Image classification data set "cats_and_dogs" (haotangphuoc/data-science-project on GitHub). Class labels (2): cats, dogs.

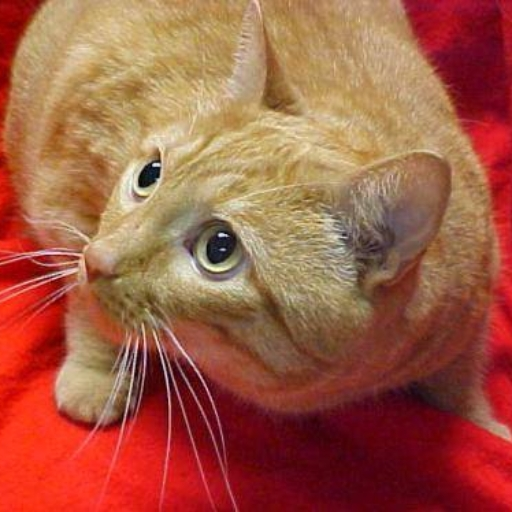
Label: cats

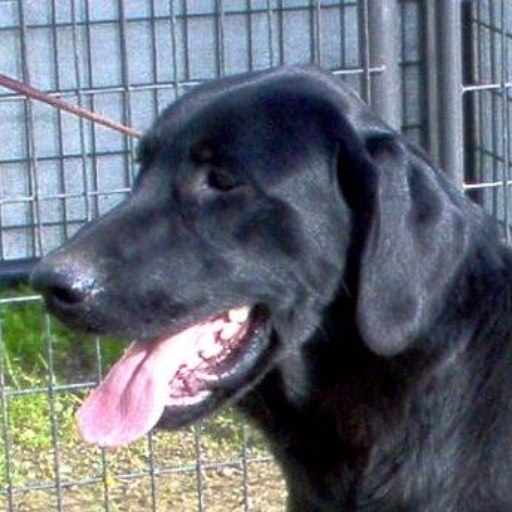
Label: dogs

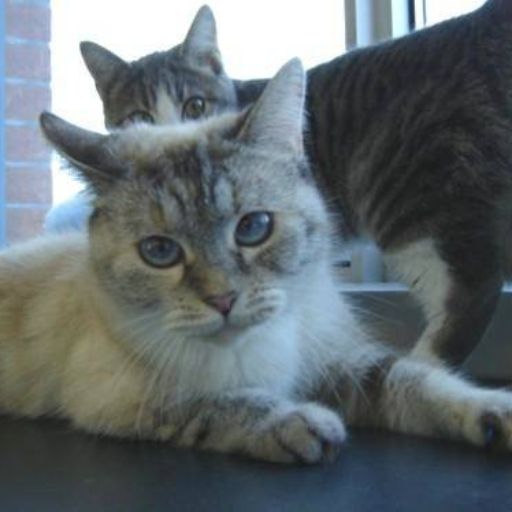
Label: cats

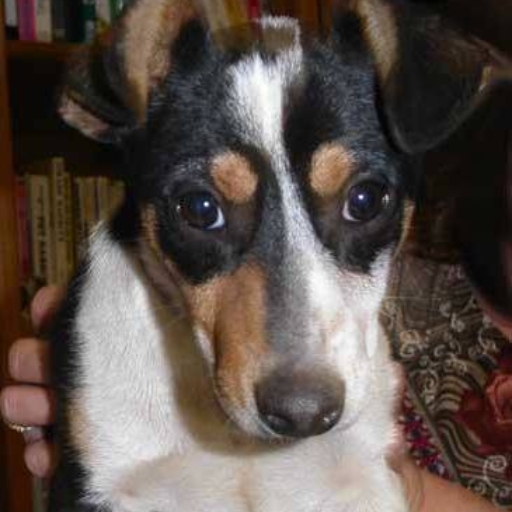
Label: dogs

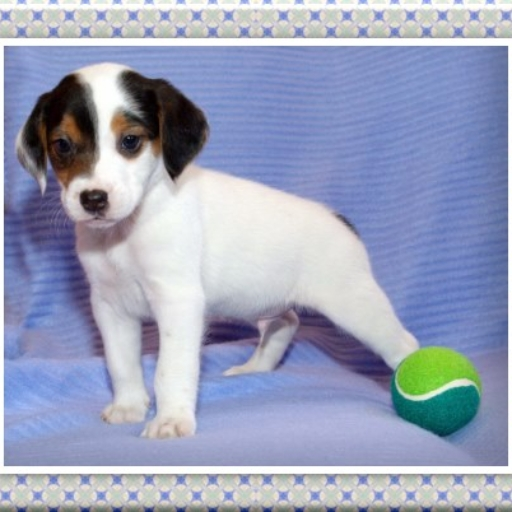
Label: dogs

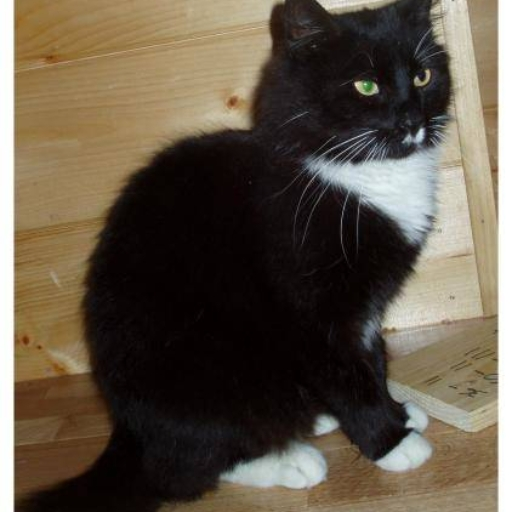
Label: cats
